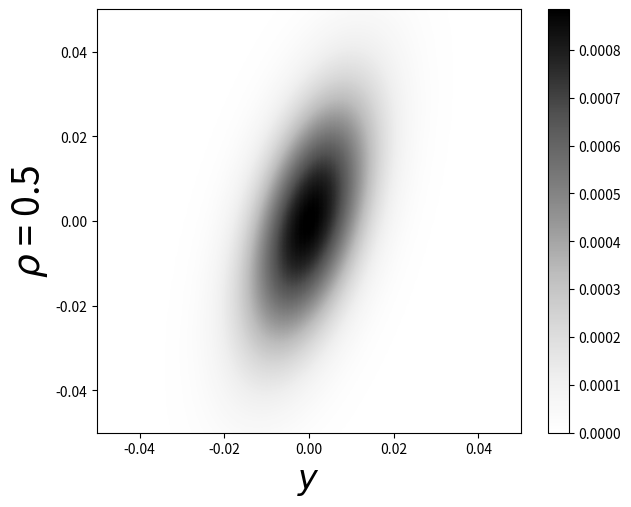
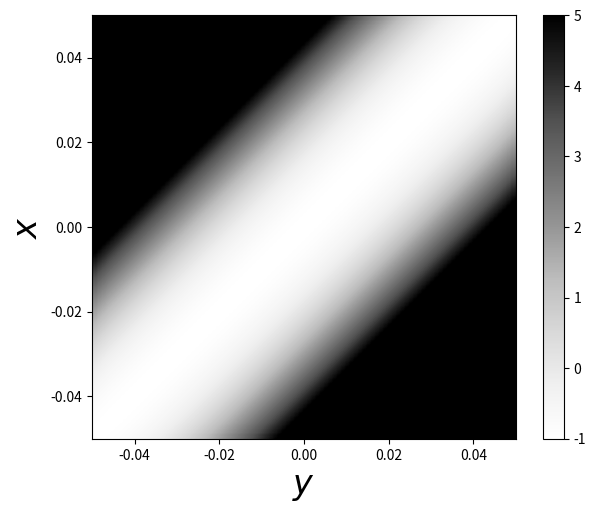
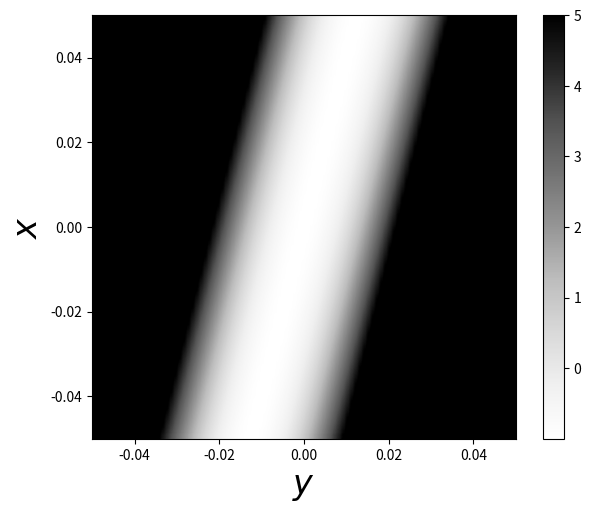
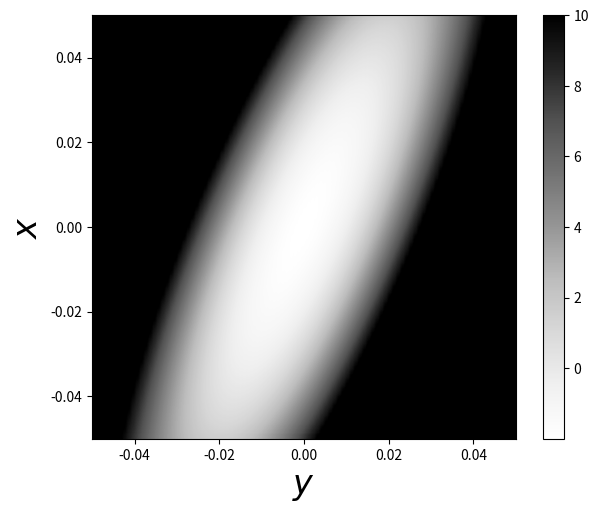

Generate these figures, in order, with matplotlib:
import numpy as np
import matplotlib.pyplot as plt
from mpl_toolkits.mplot3d import Axes3D
import matplotlib.cm as cm

def tot5(lattice):
    total_dev = np.zeros(lattice.shape)
    for i in range(lattice.shape[0]):
        for j  in range(lattice.shape[1]):
            if lattice[i,j] > 5:
                total_dev[i,j] = 5
            else:
                total_dev[i,j] = lattice[i,j]
    return total_dev
def tot(lattice):
    total_dev = np.zeros(lattice.shape)
    for i in range(lattice.shape[0]):
        for j  in range(lattice.shape[1]):
            if lattice[i,j] > 10:
                total_dev[i,j] = 10
            else:
                total_dev[i,j] = lattice[i,j]
    return total_dev

num_of_fig = '11'
number_of_toys = 100
ro = 0.5
var = 0.008975847639977273
sx = 2*var
sy = var

pdf = np.zeros((number_of_toys,number_of_toys))
Q_xy = np.zeros(pdf.shape)
Q_yx = np.zeros(pdf.shape)
Q_tot = np.zeros(pdf.shape)
ret_list = np.linspace(-0.05 , 0.05 , number_of_toys)

for index1 , x in enumerate(ret_list) :
    for index2 , y in enumerate(ret_list) :
        pdf[index1,index2] = np.exp(0.5*(-(x/sx)**2-(y/sy)**2 +2*ro*(x/sx)*(y/sy))) 
        Q_xy[index1,index2] = (x/sx + ro*y/sy)**2 -1
        Q_yx[index1,index2] = (y/sy + ro*x/sx)**2 -1
pdf/=np.sum(pdf)
Q_tot = Q_xy + Q_yx


fig = plt.figure(figsize=(7,5.5))
plt.imshow(tot5(pdf),interpolation='sinc',cmap='Greys',origin='lower',extent=[ret_list[0],ret_list[-1],ret_list[0],ret_list[-1]])
plt.xlabel('$y$',fontsize=24)
plt.ylabel(r'$\rho$ = '+str(abs(ro)),fontsize=27)
plt.colorbar()
plt.savefig('Fig:('+num_of_fig+'a)' ,dpi=200)

fig = plt.figure(figsize=(7,5.5))
plt.imshow(tot5(Q_xy),interpolation='sinc',cmap='Greys',extent=[ret_list[0],ret_list[-1],ret_list[0],ret_list[-1]])
plt.xlabel('$y$',fontsize=24)
plt.ylabel('$x$',fontsize=24)
plt.colorbar()
plt.savefig('Fig:('+num_of_fig+'b)' ,dpi=200)

fig = plt.figure(figsize=(7,5.5))
plt.imshow(tot5(Q_yx),interpolation='sinc',cmap='Greys',extent=[ret_list[0],ret_list[-1],ret_list[0],ret_list[-1]])
plt.xlabel('$y$',fontsize=24)
plt.ylabel('$x$',fontsize=24)
plt.colorbar()
plt.savefig('Fig:('+num_of_fig+'c)' ,dpi=200)

fig = plt.figure(figsize=(7,5.5))
plt.imshow(tot(Q_tot),cmap='Greys',interpolation='sinc',extent=[ret_list[0],ret_list[-1],ret_list[0],ret_list[-1]],origin='upper')
plt.ylabel('$x$',fontsize=24)
plt.xlabel('$y$',fontsize=24)
plt.colorbar()
plt.savefig('Fig:('+num_of_fig+'d)' ,dpi=200)
